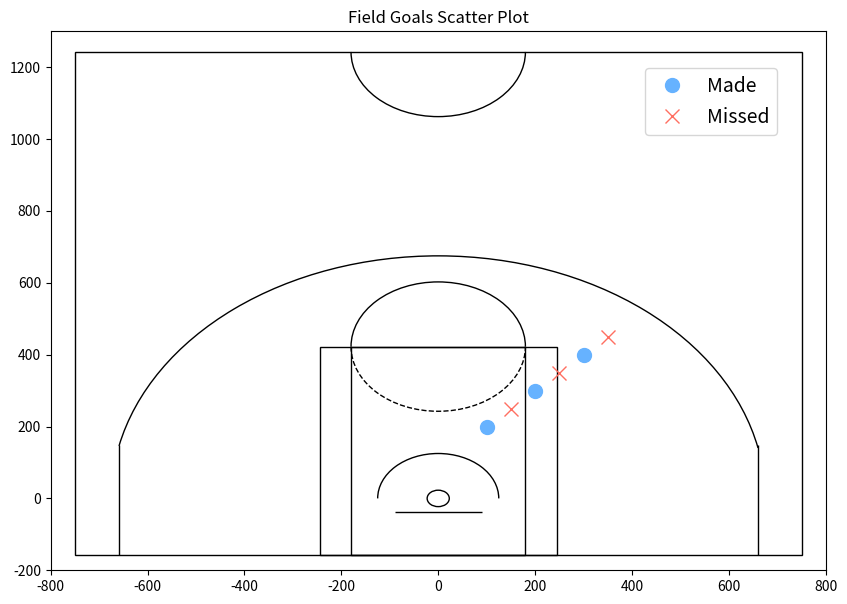
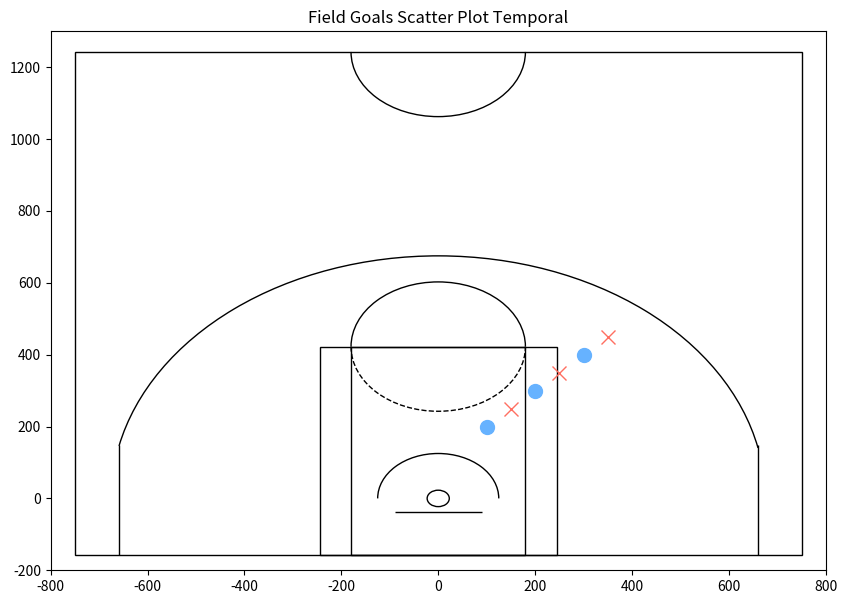

Generate these figures, in order, with matplotlib:
from matplotlib import pyplot as plt
from matplotlib.patches import Circle, Rectangle, Arc
import pandas as pd
import matplotlib.animation as animation

class ShotChart:
    def __init__(self, color_map=None, marker_size=10, figsize=(10, 7)):
        self.color_map = color_map if color_map else {'made': '#66B2FF', 'miss': '#FF6F61'}
        self.marker_size = marker_size
        self.figsize = figsize

    def draw_court(self, ax=None, color='black', lw=1, outer_lines=True):
        if ax is None:
            ax = plt.gca()

        # Create the basketball hoop
        hoop = Circle((0, 0), radius=45.72 / 2, linewidth=lw, color=color, fill=False)
        # Create backboard
        backboard = Rectangle((-90, -157.5 + 120), 180, -1, linewidth=lw, color=color)
        # The paint
        outer_box = Rectangle((-490 / 2, -157.5), 490, 580, linewidth=lw, color=color, fill=False)
        inner_box = Rectangle((-360 / 2, -157.5), 360, 580, linewidth=lw, color=color, fill=False)
        # Create free throw top arc
        top_free_throw = Arc((0, 580 - 157.5), 360, 360, theta1=0, theta2=180, linewidth=lw, color=color, fill=False)
        # Create free throw bottom arc
        bottom_free_throw = Arc((0, 580 - 157.5), 360, 360, theta1=180, theta2=0, linewidth=lw, color=color, linestyle='dashed')
        # Restricted Zone
        restricted = Arc((0, 0), 2 * 125, 2 * 125, theta1=0, theta2=180, linewidth=lw, color=color)
        # Three point line
        corner_three_a = Rectangle((-750 + 90, -157.5), 0, 305, linewidth=lw, color=color)
        corner_three_b = Rectangle((750 - 90, -157.5), 0, 305, linewidth=lw, color=color)
        three_arc = Arc((0, 0), 2 * 675, 2 * 675, theta1=12, theta2=167.5, linewidth=lw, color=color)
        # Center Court
        center_outer_arc = Arc((0, 1400 - 157.5), 2 * 180, 2 * 180, theta1=180, theta2=0, linewidth=lw, color=color)

        court_elements = [hoop, backboard, outer_box, inner_box, restricted, top_free_throw, bottom_free_throw,
                          corner_three_a, corner_three_b, three_arc, center_outer_arc]
        if outer_lines:
            outer_lines = Rectangle((-750, -157.5), 1500, 1400, linewidth=lw, color=color, fill=False)
            court_elements.append(outer_lines)

        for element in court_elements:
            ax.add_patch(element)

        return ax

    def plot_field_goal_scatter(self, made, miss, title=None):
        plt.figure(figsize=self.figsize)
        self.draw_court()
        plt.plot(made['COORD_X'], made['COORD_Y'], 'o', label='Made', color=self.color_map['made'], markersize=self.marker_size)
        plt.plot(miss['COORD_X'], miss['COORD_Y'], 'x', color=self.color_map['miss'], markersize=self.marker_size, label='Missed')
        plt.legend(loc='upper right', bbox_to_anchor=(0.95, 0.95), prop={'size': 14})
        plt.xlim([-800, 800])
        plt.ylim([-200, 1300])
        plt.title(title)
        plt.show()

    def plot_field_goal_scatter_temporal(self, made, miss, title=None, gif_path='shots.gif'):
        made['Result'] = 'Made'
        miss['Result'] = 'Missed'
        shots = pd.concat([made, miss])
        shots.sort_values(by='UTC', inplace=True)

        fig, ax = plt.subplots(figsize=self.figsize)
        self.draw_court(ax)
        plt.xlim([-800, 800])
        plt.ylim([-200, 1300])
        plt.title(title)

        made_shots_x, made_shots_y = [], []
        missed_shots_x, missed_shots_y = [], []
        ims = []

        for _, shot in shots.iterrows():
            if shot['Result'] == 'Made':
                made_shots_x.append(shot['COORD_X'])
                made_shots_y.append(shot['COORD_Y'])
            else:
                missed_shots_x.append(shot['COORD_X'])
                missed_shots_y.append(shot['COORD_Y'])

            im = ax.plot(made_shots_x, made_shots_y, 'o', color=self.color_map['made'], markersize=self.marker_size, label='Made')
            im += ax.plot(missed_shots_x, missed_shots_y, 'x', color=self.color_map['miss'], markerfacecolor='none', markersize=self.marker_size, label='Missed')
            ims.append(im)

        ani = animation.ArtistAnimation(fig, ims, interval=100, blit=True, repeat_delay=1000)
        ani.save(gif_path, writer='pillow')
        plt.show()

# Example usage
if __name__ == "__main__":
    # Assuming `made_shots` and `missed_shots` are pandas DataFrames with shot data
    made_shots = pd.DataFrame({
        'COORD_X': [100, 200, 300],
        'COORD_Y': [200, 300, 400],
        'UTC': [1, 2, 3]
    })
    missed_shots = pd.DataFrame({
        'COORD_X': [150, 250, 350],
        'COORD_Y': [250, 350, 450],
        'UTC': [1, 2, 3]
    })

    shot_chart = ShotChart()
    shot_chart.plot_field_goal_scatter(made_shots, missed_shots, title='Field Goals Scatter Plot')
    shot_chart.plot_field_goal_scatter_temporal(made_shots, missed_shots, title='Field Goals Scatter Plot Temporal')
